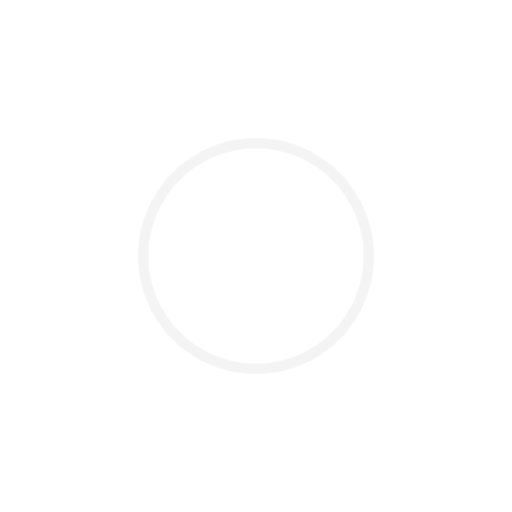
t = 0.00 s
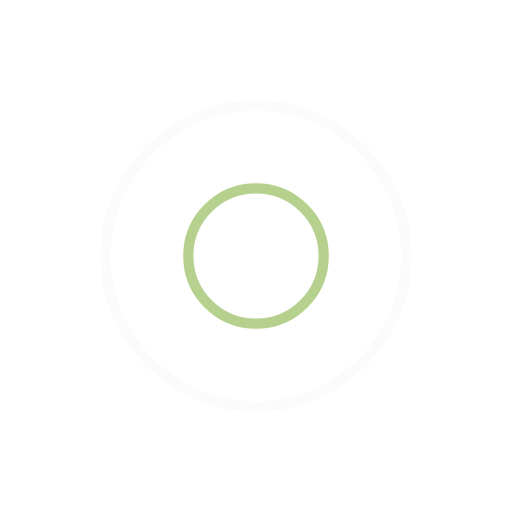
t = 0.25 s
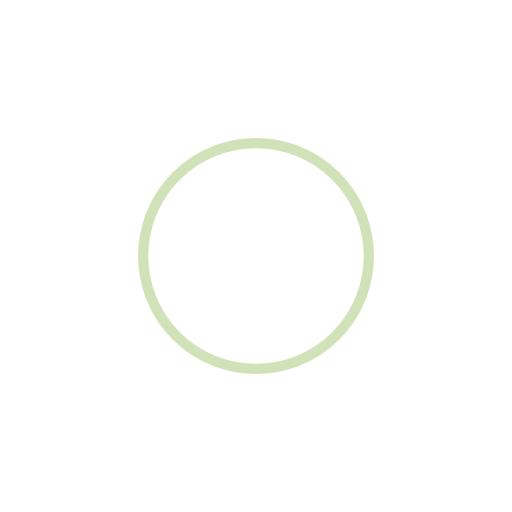
t = 0.50 s
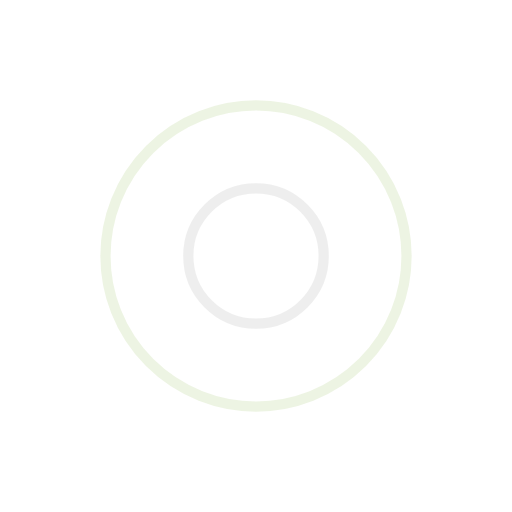
t = 0.75 s

The animated SVG that drew these frames (rendered in a browser with its animation timeline set to each time). Animation: 4 SMIL elements (animate=4); one cycle of 1.00 s, repeats indefinitely.

<?xml version="1.0" encoding="utf-8"?>
<svg xmlns="http://www.w3.org/2000/svg" xmlns:xlink="http://www.w3.org/1999/xlink" style="margin: auto; background: rgb(255, 255, 255); display: block; shape-rendering: auto;" width="200px" height="200px" viewBox="0 0 100 100" preserveAspectRatio="xMidYMid">
<circle cx="50" cy="50" r="0" fill="none" stroke="#a4c671" stroke-width="2">
  <animate attributeName="r" repeatCount="indefinite" dur="1s" values="0;34" keyTimes="0;1" keySplines="0 0.2 0.8 1" calcMode="spline" begin="0s"></animate>
  <animate attributeName="opacity" repeatCount="indefinite" dur="1s" values="1;0" keyTimes="0;1" keySplines="0.2 0 0.8 1" calcMode="spline" begin="0s"></animate>
</circle><circle cx="50" cy="50" r="0" fill="none" stroke="#eaeaea" stroke-width="2">
  <animate attributeName="r" repeatCount="indefinite" dur="1s" values="0;34" keyTimes="0;1" keySplines="0 0.2 0.8 1" calcMode="spline" begin="-0.5s"></animate>
  <animate attributeName="opacity" repeatCount="indefinite" dur="1s" values="1;0" keyTimes="0;1" keySplines="0.2 0 0.8 1" calcMode="spline" begin="-0.5s"></animate>
</circle>
<!-- [ldio] generated by https://loading.io/ --></svg>